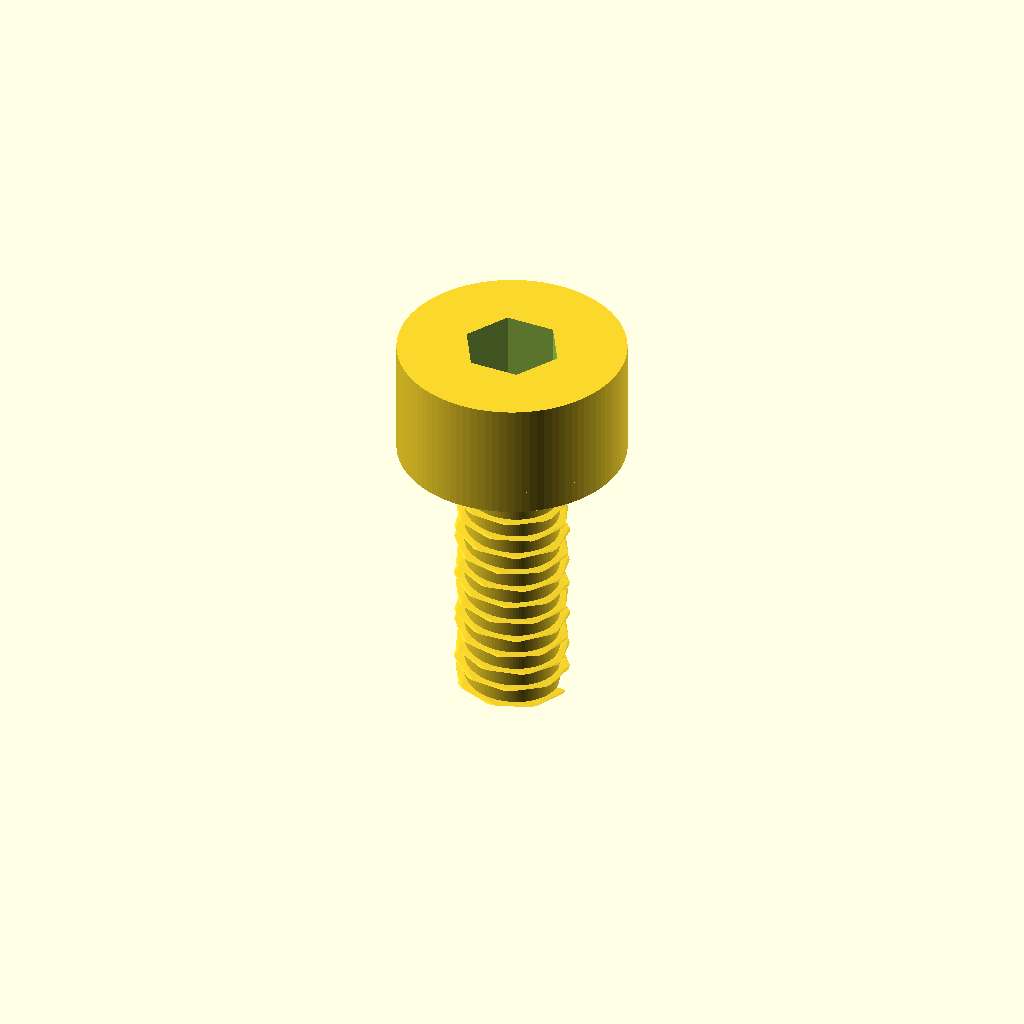
Cell 1 — every parameter at its default value.
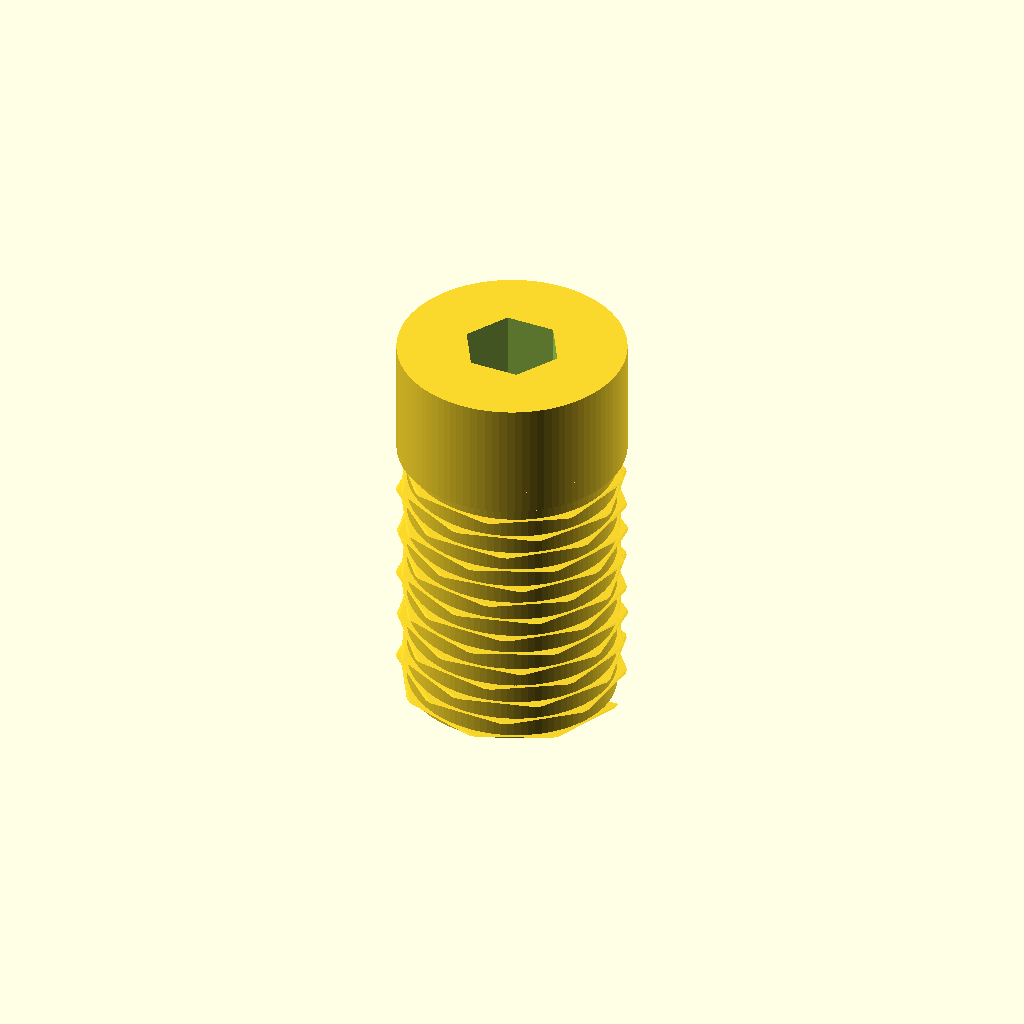
Cell 2: the same model with thread_diameter = 8.
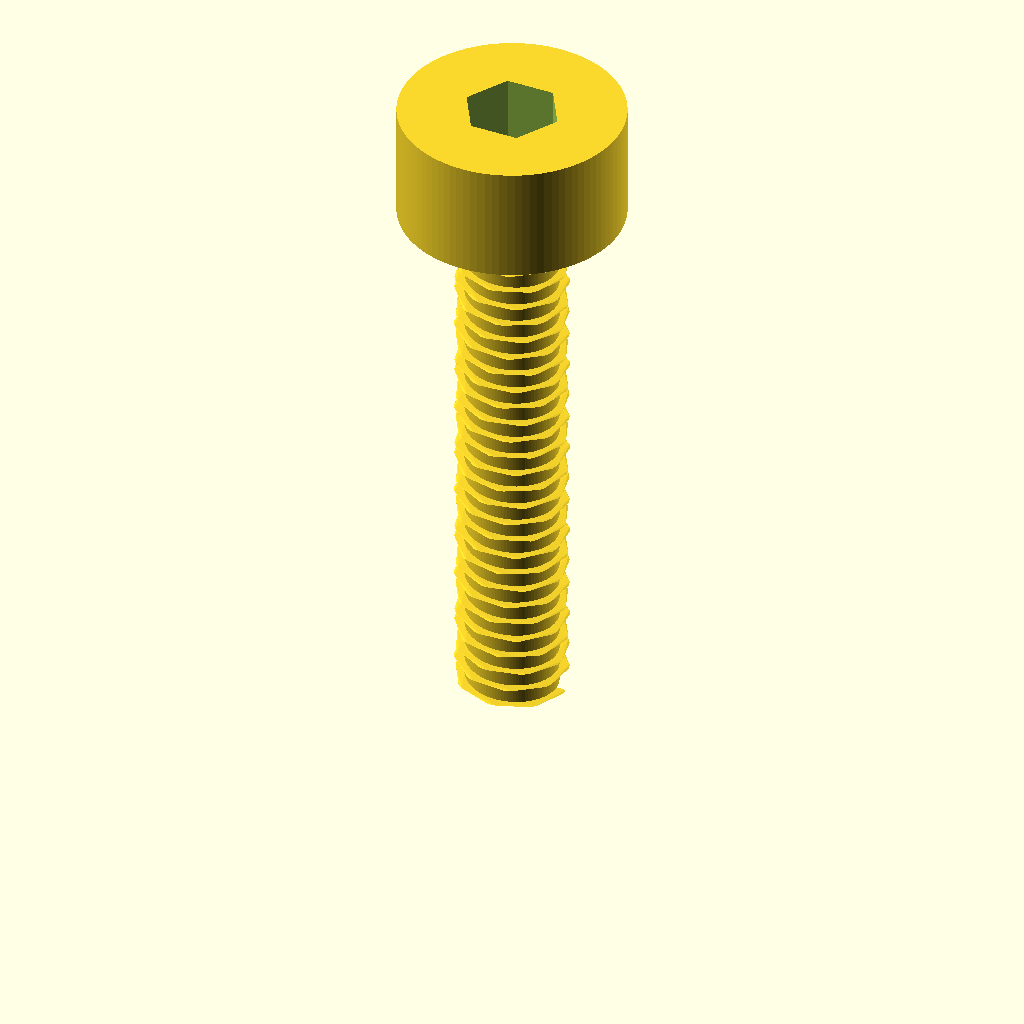
Cell 3 — overall_length set to 20, the other parameters unchanged.
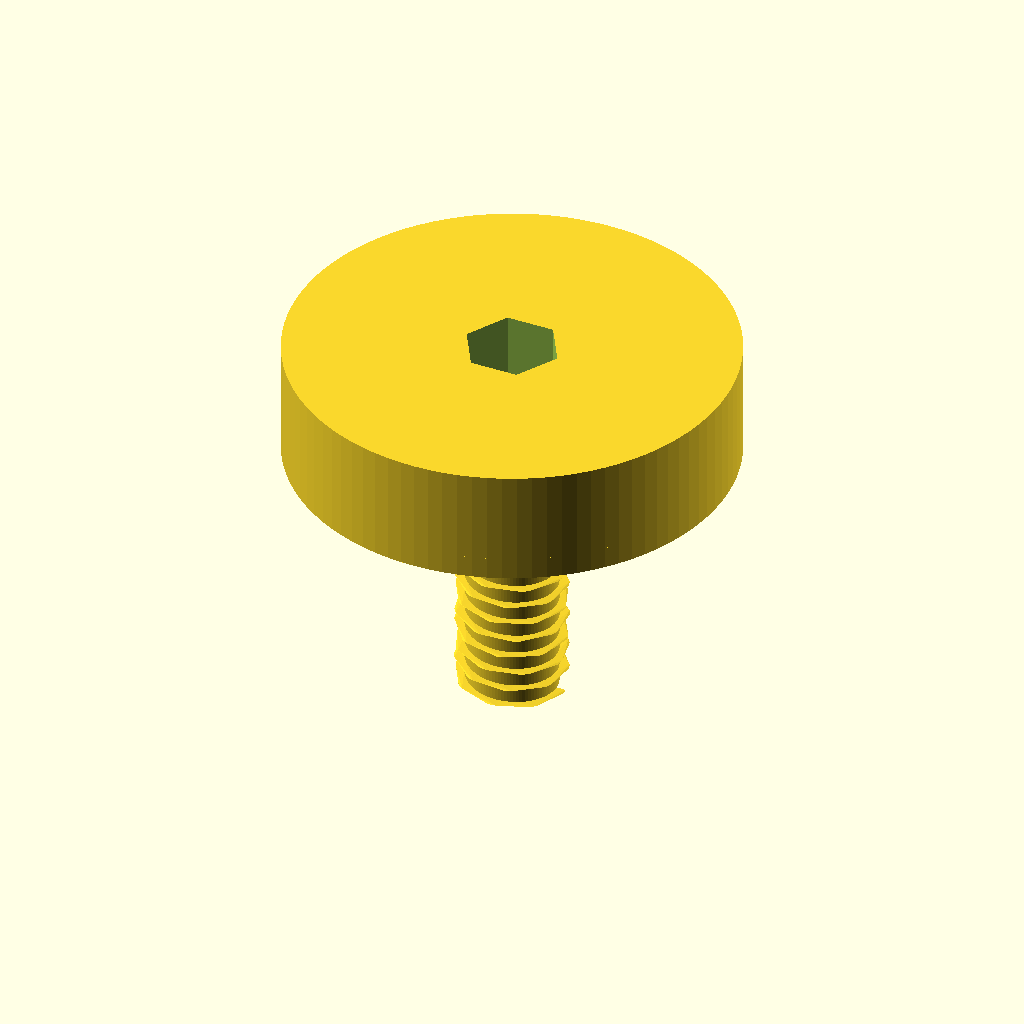
Cell 4 — head_diameter set to 16, the other parameters unchanged.
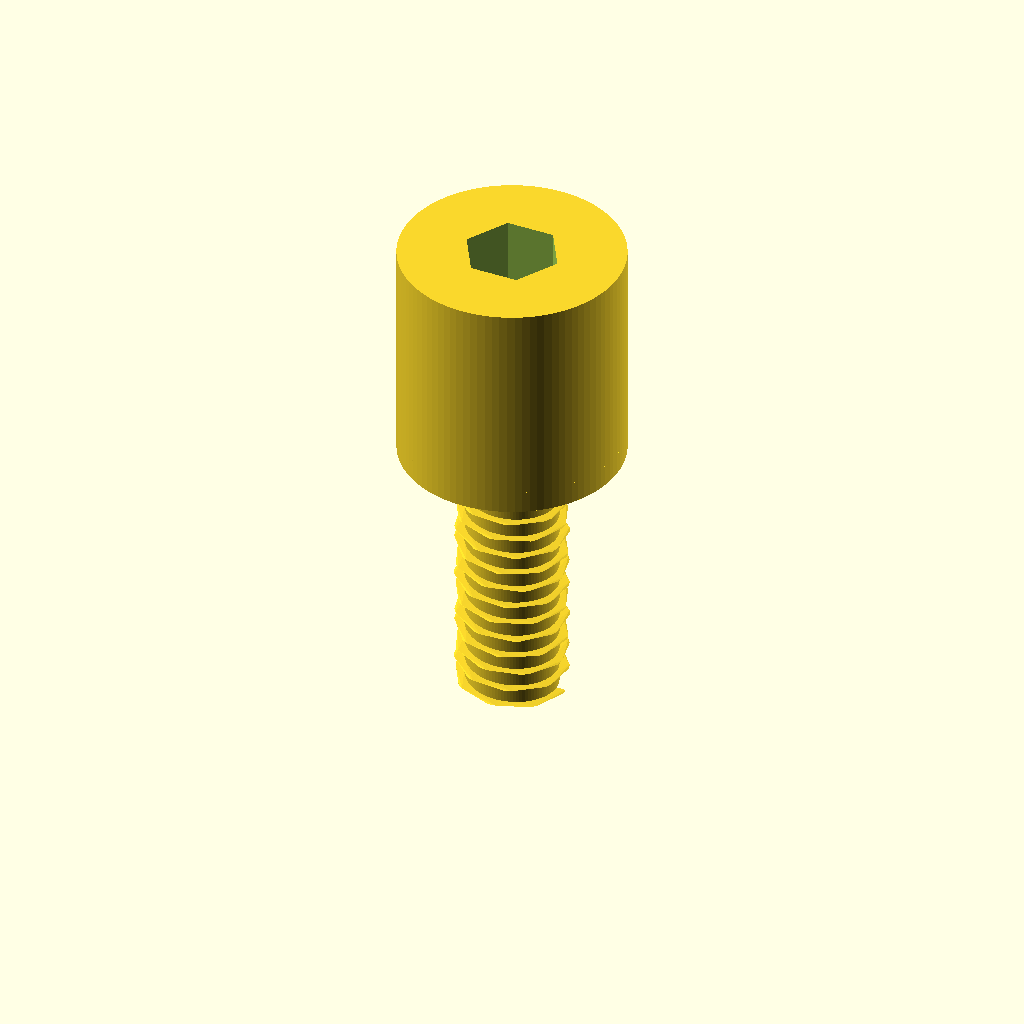
Cell 5 — head_height set to 8, the other parameters unchanged.
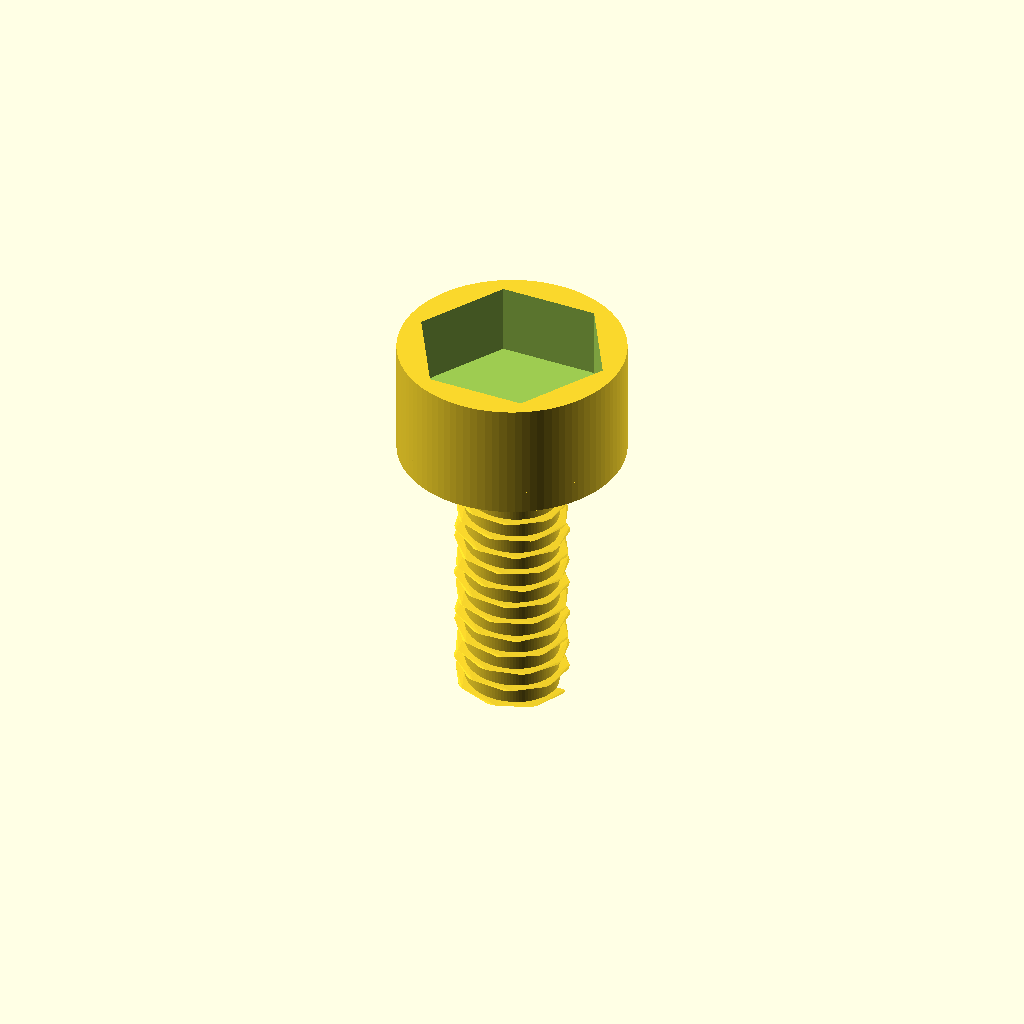
Cell 6 — hex_flat set to 6, the other parameters unchanged.
All cells are drawn from one camera (rotation 55°, 0°, 25°, orthographic, colour scheme Cornfield), so only the parameter changes between them.
OpenSCAD source file results/nopscadlib/ablations/no_json_ir/scad/screw__M4_cs_cap_screw.scad:
$fn = 96;

// Socket head cap screw (approximate ISO 4762 M4x10 proportions)
thread_diameter = 4.0;      // mm (major diameter)
overall_length  = 10.0;     // mm (under head to tip)
head_diameter   = 8.0;      // mm
head_height     = 4.0;      // mm

// Hex socket (approx for M4)
hex_flat        = 3.0;      // mm across flats
hex_socket_depth= 2.5;      // mm

// Thread approximation (visual)
pitch           = 0.7;      // mm (M4 coarse)
thread_depth    = 0.35;     // mm (radial)
thread_length   = overall_length; // fully threaded for this model

// Small overlaps to ensure one connected solid / robust boolean
eps = 0.02;
overlap = 0.2;

module hex_prism(af, h) {
    // Regular hex with given across-flats (af)
    // For a regular hex: across-flats = 2 * apothem = sqrt(3) * R
    // => R (circumradius) = af / sqrt(3)
    R = af / sqrt(3);
    cylinder(h=h, r=R, $fn=6);
}

module external_thread(d_major, length, pitch, depth) {
    // Simple helical ridge (not a true ISO profile, but clearly threaded)
    r_major = d_major/2;
    r_root  = r_major - depth;

    union() {
        // Root cylinder
        cylinder(h=length, r=r_root);

        // Helical ridge (rectangular section) around root
        linear_extrude(height=length, twist=360*length/pitch, slices=max(ceil(length*12), 60))
            translate([r_root, -pitch*0.18, 0])
                square([depth, pitch*0.36], center=false);
    }
}

module socket_head_cap_screw() {
    difference() {
        union() {
            // Shank + threads (from z=0 to z=overall_length)
            external_thread(thread_diameter, thread_length, pitch, thread_depth);

            // Head (from z=overall_length to z=overall_length+head_height), overlapped into shank
            translate([0, 0, overall_length - overlap])
                cylinder(h=head_height + overlap, d=head_diameter);

            // Small under-head fillet/chamfer (connected via overlap)
            translate([0, 0, overall_length - overlap])
                cylinder(h=0.6 + overlap, d1=thread_diameter, d2=head_diameter);
        }

        // Hex socket recess in head (subtracted)
        translate([0, 0, overall_length + head_height - hex_socket_depth - eps])
            hex_prism(hex_flat, hex_socket_depth + 2*eps);

        // Slight top chamfer inside socket (optional, subtle)
        translate([0, 0, overall_length + head_height - 0.6 - eps])
            cylinder(h=0.6 + 2*eps, d1=(hex_flat*1.05), d2=(hex_flat*0.95), $fn=6);
    }
}

socket_head_cap_screw();
Customizer parameters (derived from the source; name, type, default, range or options):
thread_diameter: number, default 4
overall_length: number, default 10
head_diameter: number, default 8
head_height: number, default 4
hex_flat: number, default 3
hex_socket_depth: number, default 2.5
pitch: number, default 0.7
thread_depth: number, default 0.35
eps: number, default 0.02
overlap: number, default 0.2
